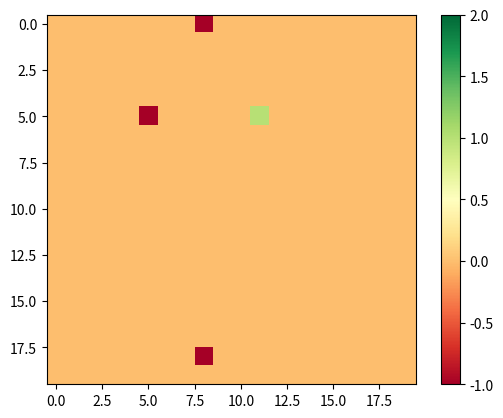

The matplotlib source for this figure: (Note: this script raises an exception after producing the figure.)
import random
import matplotlib.pyplot as plt
import numpy as np
import math

def counts(arr):
    count = [0, 0, 0, 0]
    for row in arr:
        for elem in row:
            count[int(elem) + 1] += 1
    return count

def rule1(arr, record, iteration, mean, std_dev):
    h, w = arr.shape[0], arr.shape[1]
    plt.imshow(arr, cmap='RdYlGn', interpolation='nearest')
    plt.clim(-1, 2)
    plt.colorbar()
    plt.savefig('plot/rule1/matrix/m' + str(0))
    for ir in range(iteration):
        newArray = np.zeros((h, w))
        for i in range(h):
            for j in range(w):
                if arr[i][j] == -1:
                    newArray[i][j] = -1
                elif arr[i][j] == 1:
                    newArray[i][j] = 2
                    dir = [[1, 0], [0, 1], [-1, 0], [0, -1], [1, 1], [-1, 1], [-1, -1], [1, -1]]
                    for d in dir:
                        pos = [i + d[0], j + d[1]]
                        if pos[0] >= 0 and pos[0] < h and pos[1] >= 0 and pos[1] < w:
                            if newArray[pos[0]][pos[1]] == 0:
                                p1 = np.random.normal(mean, std_dev, size=1)
                                p2 = 1 / math.sqrt(d[0] * d[0] + d[1] * d[1])
                                if p1 * p2 >= 0.6:
                                    newArray[pos[0]][pos[1]] = 1
                                else:
                                    newArray[pos[0]][pos[1]] = -1
                elif arr[i][j] == 2:
                    newArray[i][j] = 2
        record[:, ir + 1] = counts(newArray)
        arr = newArray
        plt.imshow(arr, cmap='RdYlGn', interpolation='nearest')
        plt.clim(-1, 2)
        plt.savefig('plot/rule1/matrix/m' + str(ir + 1))
    fig, ax = plt.subplots(figsize=(10, 6))
    colors = ['red', 'orange', 'yellow', 'green']
    for i in range(4):
        ax.plot(record[i], color = colors[i])
    plt.savefig('plot/rule1/line/line')


def rule2(arr, iteration):
    print('2')

def rule3(arr, iteration):
    print('3')

def rule4(arr, iteration):
    print('4')


if __name__ == '__main__':
    # 初始化元胞数组
    width, height = 20, 20              # 元胞空间宽高
    initRefuseRate = 0.01               # 初始条件拒绝状态比例
    iteration = 50                      # 迭代次数
    mean, std_dev = 0.7, 0.01           # 正态分布中的均值和标准差

    sum = width * height
    array = np.zeros((height, width))
    numbers = random.sample(range(sum), int(sum * initRefuseRate))
    len = len(numbers)
    print('len:', len)
    for i in range(len):
        num = numbers[i]
        if i == 0:
            array[num // height][num % width] = 1
        else:
            array[num // height][num % width] = -1
    record = np.zeros((4, iteration + 1))
    record[:, 0] = [int(sum * initRefuseRate), sum - int(sum * initRefuseRate) - 1, 1, 0]

    rule1(array, record, iteration, mean, std_dev)

